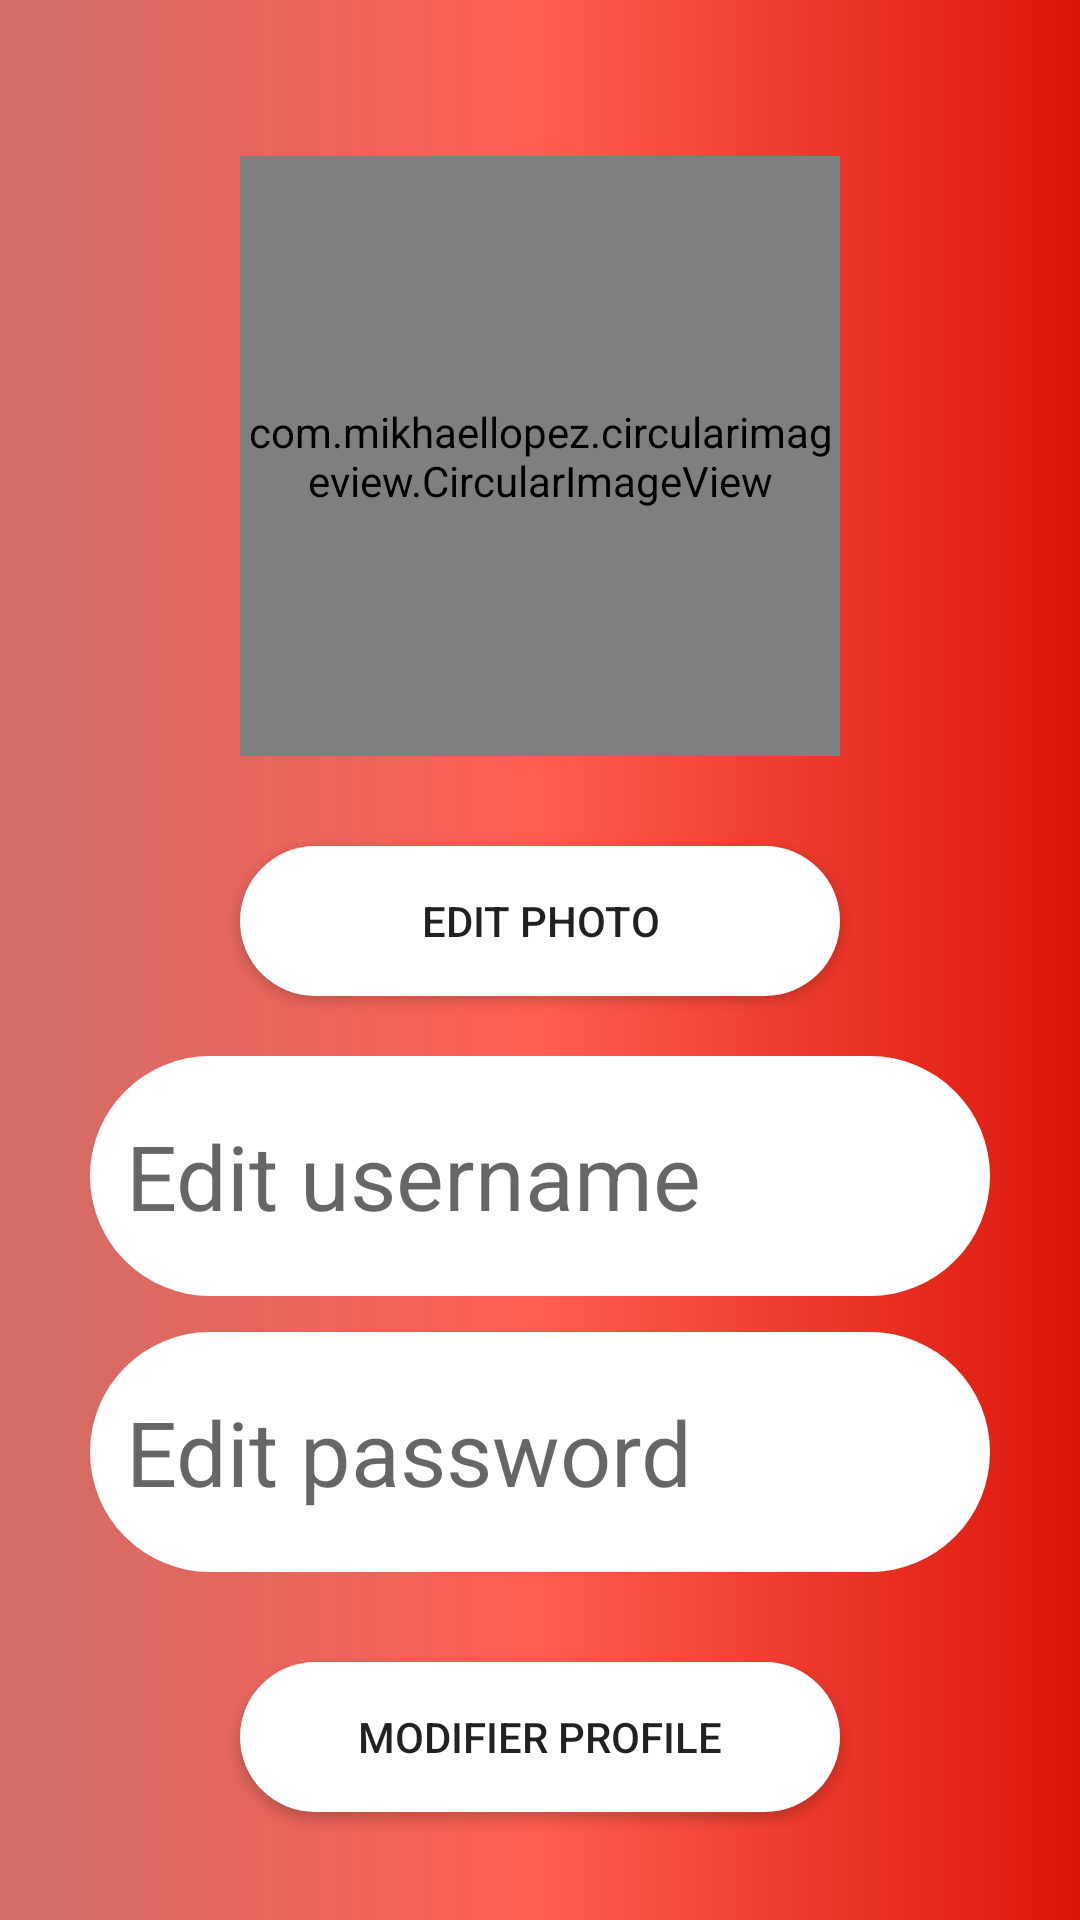

Reconstruct the res/layout file that produces this screen, plus the resources it refers to.
<!-- AndroidManifest.xml: application theme AppTheme -->
<!-- res/layout/fragment_edit_profil.xml -->
<?xml version="1.0" encoding="utf-8"?>
<ScrollView
    xmlns:android="http://schemas.android.com/apk/res/android"
    xmlns:app="http://schemas.android.com/apk/res-auto"
    xmlns:tools="http://schemas.android.com/tools"
    android:layout_width="match_parent"
    android:layout_height="match_parent"
    tools:context=".Livraison.Acitivitieslivreur.HomeLivreurActivity"
    android:orientation="vertical"
    android:background="@drawable/background_fragment"
    >
    <LinearLayout
        android:orientation="vertical"
        android:layout_width="300dp"
        android:layout_height="wrap_content"
        android:layout_margin="40dp"
        android:layout_gravity="center_horizontal">
        <com.mikhaellopez.circularimageview.CircularImageView
            android:layout_width="200dp"
            android:layout_height="200dp"
            android:layout_gravity="center_horizontal"
            android:id="@+id/UpdateImageProfilLiv"
            android:background="@drawable/ic_image_black_24dp"
            android:layout_marginBottom="30dp"/>
        <Button
            android:layout_width="200dp"
            android:layout_height="50dp"
            android:layout_gravity="center_horizontal"
            android:background="@drawable/customedit"
            android:layout_marginBottom="20dp"
            android:id="@+id/btnUpdateImageProfil"
            android:text="edit photo"/>
        <EditText
            android:layout_width="match_parent"
            android:layout_height="80dp"
            android:textSize="30dp"
            android:padding="12dp"
            android:background="@drawable/customedit"
            android:id="@+id/UpdateUsernameLivr"
            android:layout_marginBottom="12dp"
            android:hint="Edit username"/>
        <EditText
            android:layout_width="match_parent"
            android:layout_height="80dp"
            android:background="@drawable/customedit"
            android:textSize="30dp"
            android:hint="Edit password"
            android:padding="12dp"
            android:layout_marginBottom="30dp"
            android:id="@+id/UpdatePasswordLivr"/>
        <Button
            android:layout_width="200dp"
            android:layout_height="50dp"
            android:layout_gravity="center_horizontal"
            android:background="@drawable/customedit"
            android:layout_marginBottom="20dp"
            android:id="@+id/btnUpdateProfil"
            android:text="Modifier Profile"/>
    </LinearLayout>
</ScrollView>
<!-- resources referenced by this layout -->
<resources>
  <!-- drawable background_fragment (drawable) -->
  <?xml version="1.0" encoding="utf-8"?>
  <shape xmlns:android="http://schemas.android.com/apk/res/android"
      android:shape="rectangle">
      <gradient android:startColor="@color/k"
          android:centerColor="@color/l"
          android:endColor="@color/r"
          android:type="linear"
          />
      <corners
          android:bottomRightRadius="0dp"
          android:bottomLeftRadius="0dp"
          android:topLeftRadius="0dp"
  
          />
  
      <padding
          android:bottom="10dp"
          android:left="10dp"
          android:right="10dp"
          android:top="12dp"
          />
      <size
          android:width="10dp"
          android:height="5dp"
          />
  </shape>
  <!-- drawable customedit (drawable) -->
  <?xml version="1.0" encoding="utf-8"?>
  <shape xmlns:android="http://schemas.android.com/apk/res/android"
      android:shape="rectangle">
      <solid android:color="#ffff"/>
      <corners android:radius="100dp"
          />
  
  
  </shape>
  <!-- drawable ic_image_black_24dp (drawable) -->
  <vector android:alpha="0.99" android:height="24dp"
      android:tint="#FDF8FF" android:viewportHeight="24.0"
      android:viewportWidth="24.0" android:width="24dp" xmlns:android="http://schemas.android.com/apk/res/android">
      <path android:fillColor="#FF000000" android:pathData="M21,19V5c0,-1.1 -0.9,-2 -2,-2H5c-1.1,0 -2,0.9 -2,2v14c0,1.1 0.9,2 2,2h14c1.1,0 2,-0.9 2,-2zM8.5,13.5l2.5,3.01L14.5,12l4.5,6H5l3.5,-4.5z"/>
  </vector>
  <style name="AppTheme" parent="Theme.AppCompat.Light.DarkActionBar">
          
          <item name="colorPrimary">@color/colorPrimary</item>
          <item name="colorPrimaryDark">@color/colorPrimaryDark</item>
          <item name="colorAccent">@color/colorAccent</item>
      </style>
  <color name="k">#cf6e68</color>
  <color name="l">#ff5d51</color>
  <color name="r">#db1608</color>
  <color name="colorPrimary">#EA0808</color>
  <color name="colorPrimaryDark">#F93A3A</color>
  <color name="colorAccent">#D81B60</color>
</resources>
